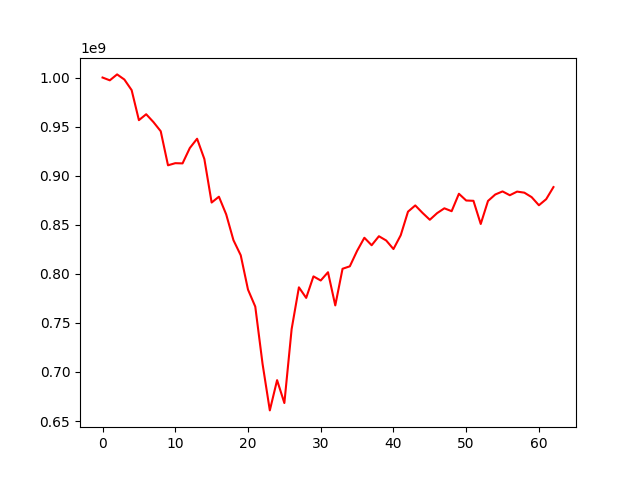

The data file committed next to this chart (first rows):
, 0
0, 1000000000
1, 997156587
2, 1003193088
3, 997972396
4, 987170134
5, 956570949
6, 962599768
7, 954597807
8, 945281596
9, 910582319
10, 912736545
11, 912521494
12, 928189017
13, 937642007
14, 916951263
15, 872633742
16, 878595625
17, 860590222
18, 834277975
19, 818925410
20, 783923692
21, 766585594
22, 708329073
23, 660852527
24, 691670217
25, 668355389
26, 743692250
27, 786245294
28, 775482385
29, 797407404
30, 793206617
31, 801634978
32, 767809797
33, 805158260
34, 807649573
35, 823397603
36, 836760475
37, 829122035
38, 838317391
39, 833973401
40, 825256710
41, 839325104
42, 863344893
43, 869686412
44, 862063914
45, 855077244
46, 861823728
47, 866759707
48, 863811596
49, 881570486
50, 874706409
51, 874395651
52, 850789452
53, 874250128
54, 880846485
55, 883958999
56, 880080776
57, 883775148
58, 882688792
59, 878149221
... 3 more rows
